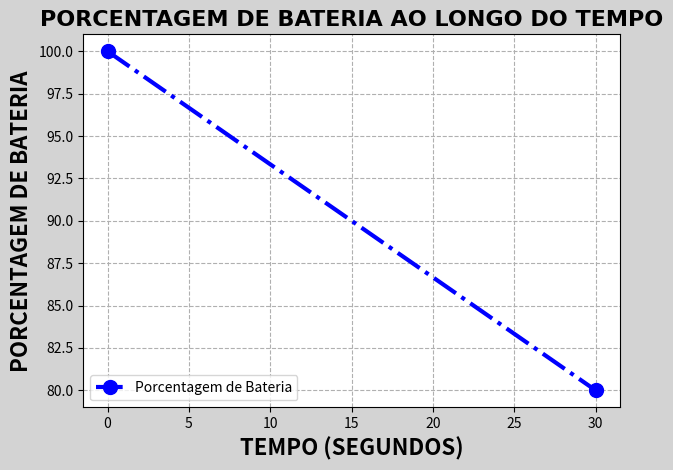

Write Python code to recreate this figure.
# funcao que gera grafico de linha 
import numpy as np
import matplotlib.pyplot as plt

def gerar_grafico():
    # Tempo em segundos (valores fixos)
    tempo_segundos = [0, 30]

    # Porcentagem de bateria (valores fixos representando o consumo da bateria)
    bateria = [100, 80]  

    # Configuração do fundo da figura
    plt.figure(facecolor='lightgrey')

    # Plotar o gráfico de linha
    plt.plot(tempo_segundos, bateria, marker='o', linestyle='-.', color='blue', linewidth=3, markersize=10, label='Porcentagem de Bateria')

    # Adicionar título e rótulos aos eixos
    plt.title('PORCENTAGEM DE BATERIA AO LONGO DO TEMPO', fontsize=16, fontweight="bold", fontfamily="arial")
    plt.xlabel('TEMPO (SEGUNDOS)', fontsize=16, fontweight="bold")
    plt.ylabel('PORCENTAGEM DE BATERIA', fontsize=16, fontweight="bold")

    # Adicionar grade ao gráfico
    plt.grid(True, linestyle='--', alpha=1)

    # Adicionar legenda
    plt.legend(loc='lower left')

    # Ajustar layout para evitar sobreposição de elementos
    plt.tight_layout()

    # Exibir o gráfico
    plt.show()

if __name__ == "__main__":
    gerar_grafico()
